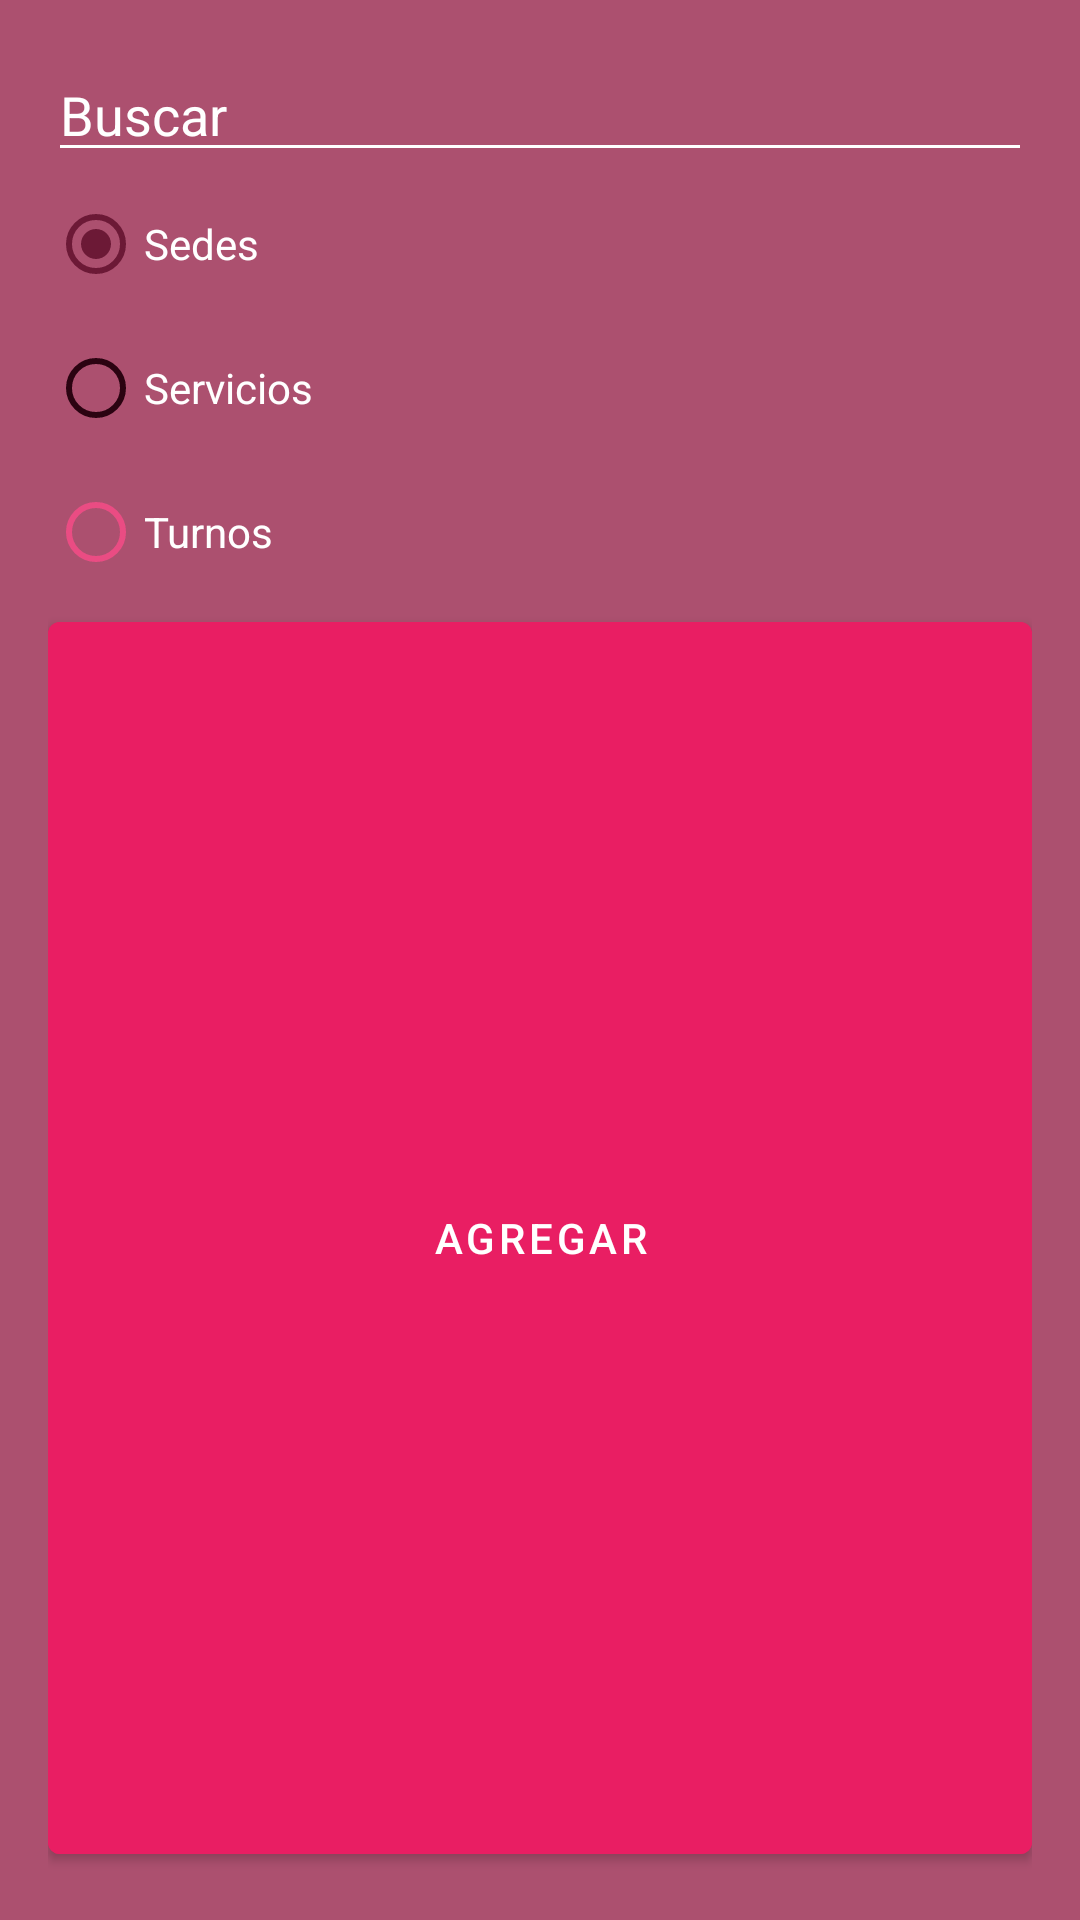

The Android layout XML behind this screen, and the referenced resources:
<!-- AndroidManifest.xml: application theme Theme.AndroidMaster -->
<!-- res/layout/dialog_task.xml -->
<?xml version="1.0" encoding="utf-8"?>
<LinearLayout xmlns:android="http://schemas.android.com/apk/res/android"
    android:layout_width="250dp"
    android:orientation="vertical"
    android:padding="16dp"
    android:background="@color/todo_background_todo_app"
    android:layout_height="wrap_content">

    <EditText
        android:id="@+id/etTask"
        android:layout_width="match_parent"
        android:backgroundTint="@color/white"
        android:hint="@string/todo_dialog_add_task"
        android:textColorHint="@color/white"
        android:layout_height="wrap_content"/>
    
    <RadioGroup
        android:id="@+id/rgCategories"
        android:layout_width="match_parent"
        android:layout_height="wrap_content">

    <RadioButton
        android:id="@+id/rbSedes"
        android:layout_width="match_parent"
        android:layout_height="wrap_content"
        android:text="@string/todo_dialog_category_business"
        android:checked="true"
        android:textColor="@color/white"
        android:buttonTint="@color/todo_business_category"/>

        <RadioButton
            android:id="@+id/rbServicios"
            android:layout_width="match_parent"
            android:layout_height="wrap_content"
            android:text="@string/todo_dialog_category_personal"
            android:textColor="@color/white"
            android:buttonTint="@color/todo_personal_category"/>

        <RadioButton
            android:id="@+id/rbTurnos"
            android:layout_width="match_parent"
            android:layout_height="wrap_content"
            android:text="@string/todo_dialog_category_other"
            android:textColor="@color/white"
            android:buttonTint="@color/todo_other_category"/>

    </RadioGroup>

    <Button
        android:id="@+id/btnAddTask"
        android:layout_width="match_parent"
        android:layout_height="match_parent"
        android:text="@string/todo_dialog_add_task_button"
        android:backgroundTint="@color/todo_accent"/>


</LinearLayout>
<!-- resources referenced by this layout -->
<resources>
  <color name="todo_accent">#E91E63</color>
  <color name="todo_background_todo_app">#AC506F</color>
  <color name="todo_business_category">#6C1936</color>
  <color name="todo_other_category">#EA4C83</color>
  <color name="todo_personal_category">#2B0311</color>
  <color name="white">#FFFFFFFF</color>
  <string name="todo_dialog_add_task">Buscar</string>
  <string name="todo_dialog_add_task_button">Agregar</string>
  <string name="todo_dialog_category_business">Sedes</string>
  <string name="todo_dialog_category_other">Turnos</string>
  <string name="todo_dialog_category_personal">Servicios</string>
  <style name="Theme.AndroidMaster" parent="Theme.MaterialComponents.DayNight.DarkActionBar">
          
          <item name="colorPrimary">@color/purple_500</item>
          <item name="colorPrimaryVariant">@color/purple_700</item>
          <item name="colorOnPrimary">@color/white</item>
          
          <item name="colorSecondary">@color/teal_200</item>
          <item name="colorSecondaryVariant">@color/teal_700</item>
          <item name="colorOnSecondary">@color/black</item>
          
          <item name="android:statusBarColor">?attr/colorPrimaryVariant</item>
          
      </style>
  <color name="purple_500">#FF6200EE</color>
  <color name="purple_700">#FF3700B3</color>
  <color name="teal_200">#FF03DAC5</color>
  <color name="teal_700">#FF018786</color>
  <color name="black">#FF000000</color>
</resources>
